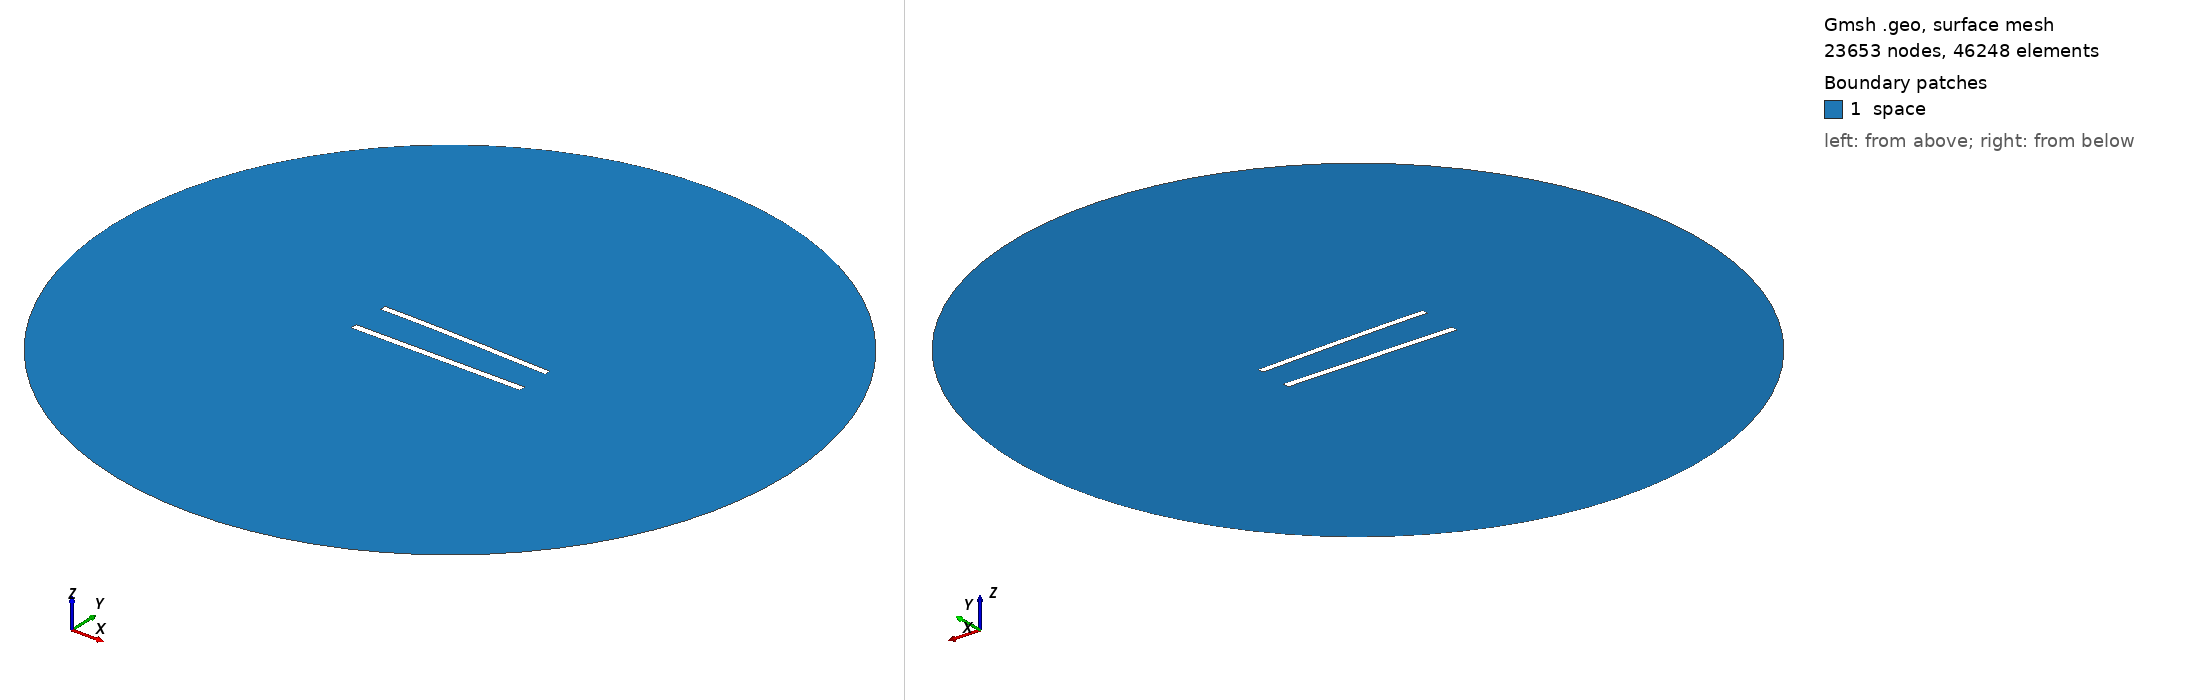

Gmsh geometry script, surface-meshed: 23653 nodes, 46248 surface elements. Boundary patches (legend numbers): 1 space. Left view from above one corner, right view from below the opposite corner. Legend entries are the model's physical surfaces. The drawing asked Gmsh for element sizes between 1% and 20% of the model's largest extent; the script's own settings can give other sizes.

=== 500.geo (drawn) ===
//---------------------------------------
// Geometry kernel
//---------------------------------------

SetFactory("OpenCASCADE");



//---------------------------------------
// Parameters of the geometry
//---------------------------------------

// Overetch of the upper plate
overetch = 0.125;

// Distance between the plates
distance = 22.5;

// Discretization over the x axis (for the deformation)
nx = 50; 

// Length of the plate
L = 100 - overetch; 

// Number of modes
n = 4; 

// 1st mode coefficient
coeff(1) = -1.5;
beta(1) = 0.596864 * 3.1415926535 / L;

// 2nd mode coefficient
coeff(2) = 0.0;
beta(2) = 1.49418 * 3.1415926535 / L;

// 3rd mode coefficient
coeff(3) = 0.0;
beta(3) = 2.50025 * 3.1415926535 / L;

// 4th mode coefficient
coeff(4) = 0.0;
beta(4) = 3.49999 * 3.1415926535 / L;



//---------------------------------------
// Upper plate (deformed rectangle)
//---------------------------------------

// Coordiantes of the upper plate
xmin = -50;
xmax = 50 - overetch;

// Height of the upper plate
yheight = 4 - 2 * overetch;

// Indexes of the points
UpperID[] = {};
LowerID[] = {};
LeftID[] = {};
RightID[] = {};

// Point index
p = 1;

// Horizontal edges
For i In {1:nx}
    x = xmin + (i-1)*(xmax - xmin)/(nx-1);

    y_bottom = distance / 2 + overetch;
    For j In {1:n}
        C = (Cosh(beta(j)*L) + Cos(beta(j)*L)) / (Sinh(beta(j)*L) + Sin(beta(j)*L));
        y_bottom  = y_bottom + coeff(j) * (Cosh(beta(j)*(x+50)) - Cos(beta(j)*(x+50)) - C * (Sinh(beta(j)*(x+50)) - Sin(beta(j)*(x+50))));
    EndFor

    y_top = y_bottom + yheight;

    Point(p) = {x, y_top, 0, 1.0};
    UpperID[i] = p;
    p = p + 1;

    Point(p) = {x, y_bottom, 0, 1.0};
    LowerID[i] = p;
    p = p + 1;
EndFor

// Create point lists
UpperPts[] = {}; LowerPts[] = {};
For i In {1:nx}
  UpperPts[] += {UpperID[i]};
  LowerPts[] += {LowerID[i]};
EndFor

// Build splines
Spline(1) = {UpperPts[]};
Spline(2) = {LowerPts[]};
Line(3) = {LowerPts[nx-1], UpperPts[nx-1]};
Line(4) = {LowerPts[0], UpperPts[0]};

// Build the plane surface
Curve Loop(1) = {2, 3, -1, -4};
Plane Surface(1) = {1};



//---------------------------------------
// Lower plate (rectangle)
//---------------------------------------

// Vertices
Point(1001) = {-50, -distance/2, 0, 1.0};
Point(1002) = { 50, -distance/2, 0, 1.0};
Point(1003) = { 50,  -distance/2 + 4, 0, 1.0};
Point(1004) = {-50,  -distance/2 + 4, 0, 1.0};

// Edges
Line(5) = {1001, 1002};
Line(6) = {1002, 1003};
Line(7) = {1003, 1004};
Line(8) = {1004, 1001};

// Plane surface
Line Loop(2) = {5, 6, 7, 8};
Plane Surface(2) = {2}; 



//---------------------------------------
// Outer (fictious) boundary
//---------------------------------------

// Points
Point(1005) = {0, 0, 0};       // Center
Point(1006) = {200, 0, 0};     // Start point
Point(1007) = {0, 200, 0};     // 90 degrees
Point(1008) = {-200, 0, 0};    // 180 degrees
Point(1009) = {0, -200, 0};    // 270 degrees

// Circle arcs (each needs start, center, end)
Circle(9) = {1006, 1005, 1007};
Circle(10) = {1007, 1005, 1008};
Circle(11) = {1008, 1005, 1009};
Circle(12) = {1009, 1005, 1006};

// Plane surface for the entire domain
Curve Loop(3) = {9, 10, 11, 12};
Surface(3) = {3};

// Subtract the plates from the whole domain to obtain the actual domain where we want to solve the equations
BooleanDifference{ Surface{3}; Delete; }{ Surface{1}; Surface{2}; Delete; }




//---------------------------------------
// Transfinite Lines/Curves
//---------------------------------------

// Set the number of points on the boundaries
r = 6;
d = 0.15;

// Plates
Transfinite Curve {1} = 50*r/4 Using Progression 1;
Transfinite Line {2} = 50*r Using Progression 1;
Transfinite Curve {3, 4} = 2*r Using Progression 1+d;
Transfinite Line {5} = 50*r/4 Using Progression 1;
Transfinite Line {7} = 50*r Using Progression 1;
Transfinite Line {6} = 2*r Using Progression 1-d;
Transfinite Line {8} = 2*r Using Progression 1+d;

// Outer boundary
Transfinite Line {9, 10, 11, 12} = 20 Using Progression 1;



//---------------------------------------
// Physical groups
//---------------------------------------                

// Physical curves (boundaries)
Physical Line("force_segment", 10) = {2};
Physical Line("upper_plate", 11) = {1, 3, 4};
Physical Line("lower_plate", 12) = {5, 6, 7, 8};
Physical Line("boundary", 20) = {9, 10, 11, 12};

// Physical Surfaces
Physical Surface("space", 30) = {3};



//---------------------------------------
// 6. Generate the Mesh
//---------------------------------------

// 2D mesh generation
Mesh 2;
